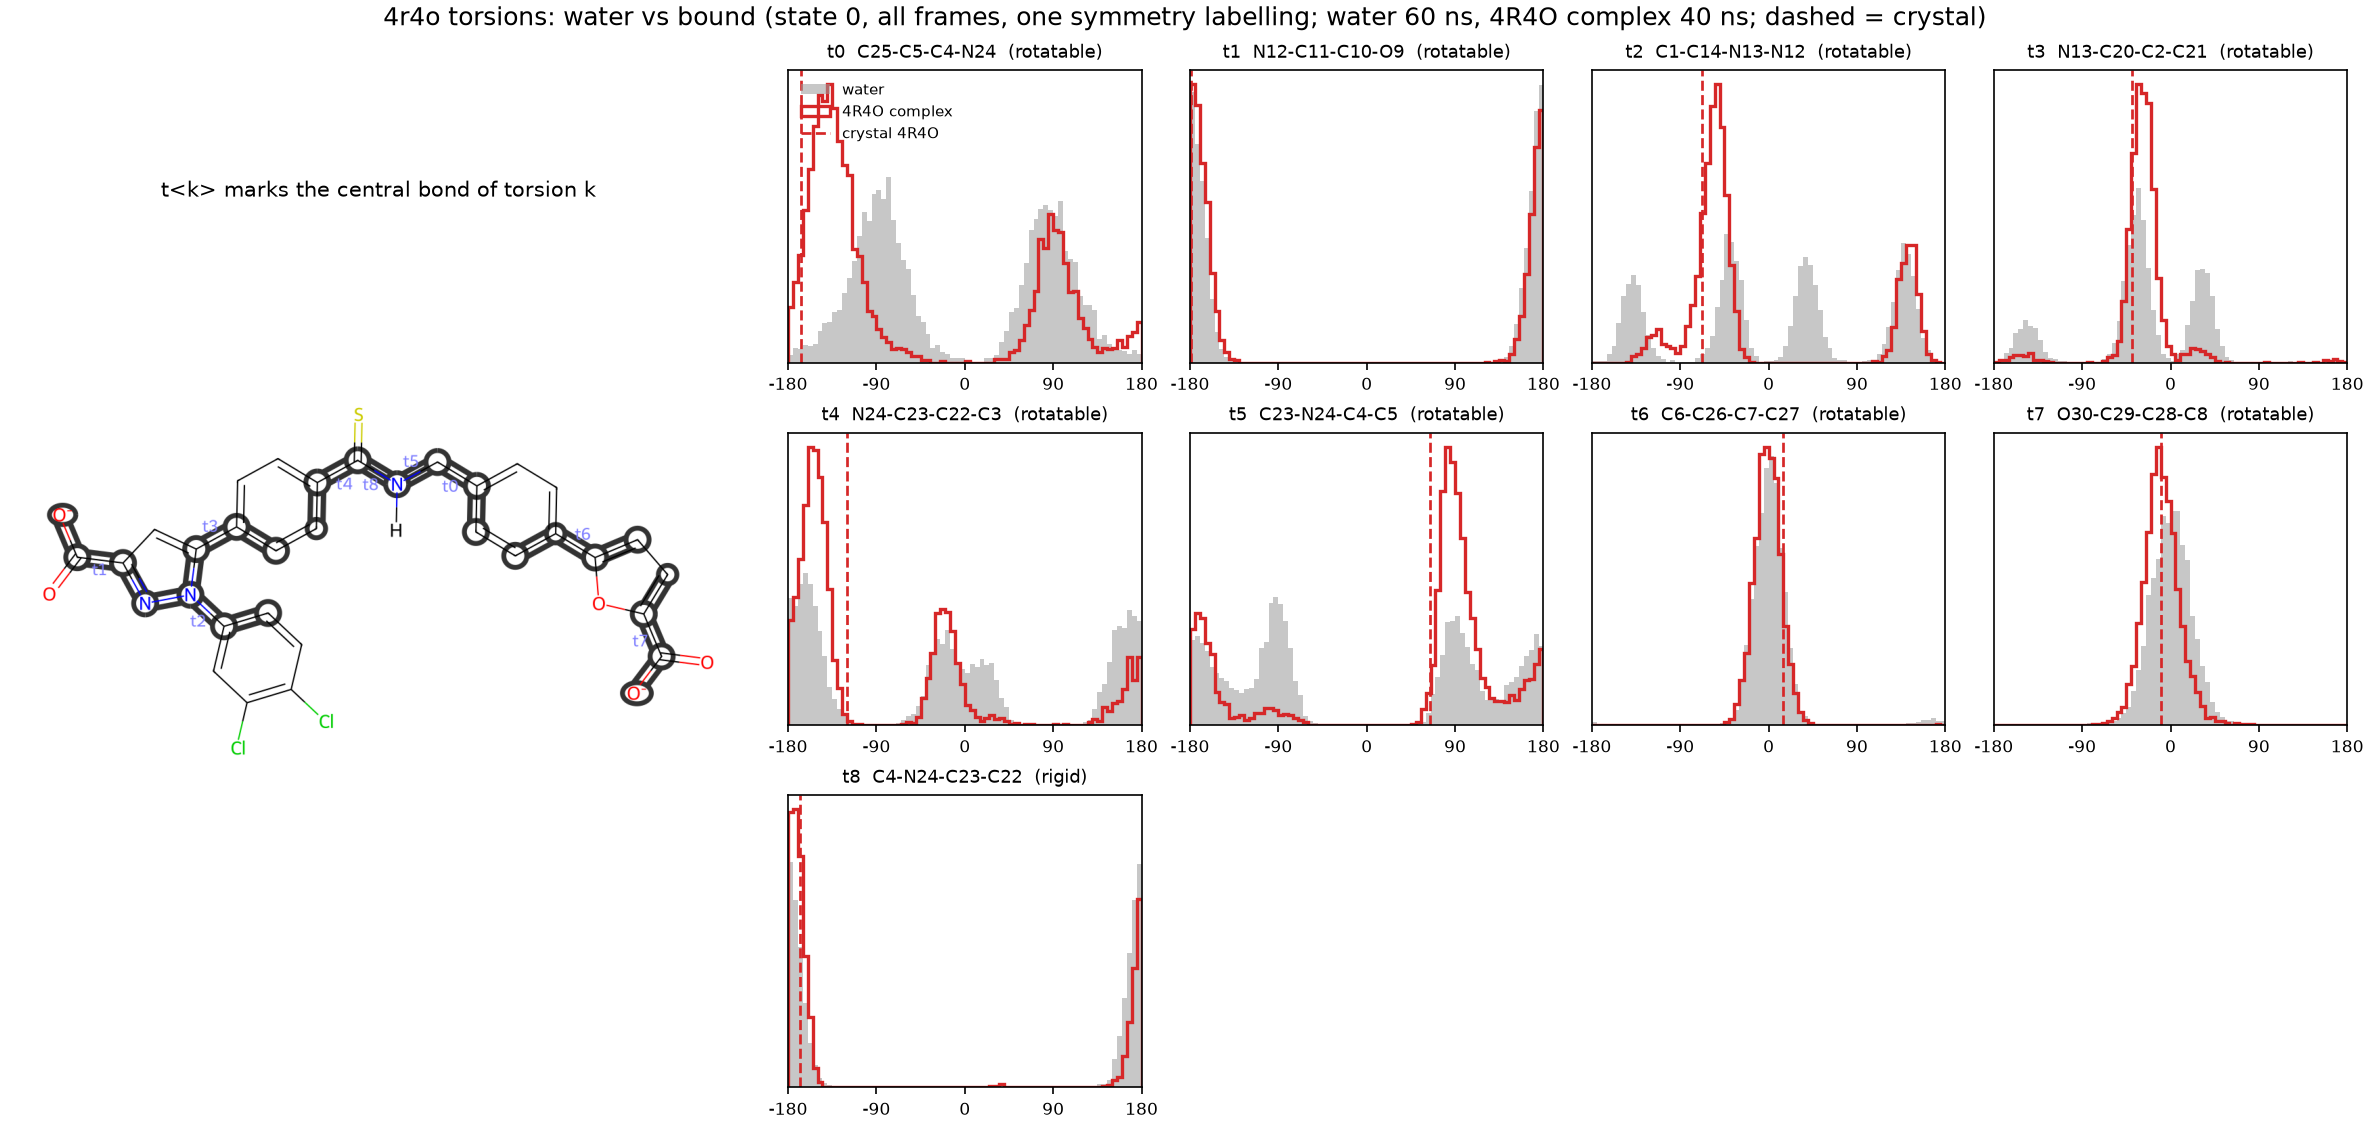

Data behind this chart, as committed beside it:
torsion, atoms, complex, complex_peak_deg, complex_mass_at_peak, water_mass_at_complex_peak, crystal_deg, complex_mass_at_crystal, water_mass_at_crystal
t0, C25-C5-C4-N24, 4R4O complex, -137.5, 0.559, 0.133, -166.5, 0.372, 0.049
t1, N12-C11-C10-O9, 4R4O complex, -177.5, 0.973, 0.968, -178.7, 0.973, 0.971
t2, C1-C14-N13-N12, 4R4O complex, -52.5, 0.67, 0.27, -68.3, 0.639, 0.15
t3, N13-C20-C2-C21, 4R4O complex, -32.5, 0.911, 0.535, -39.6, 0.883, 0.533
t4, N24-C23-C22-C3, 4R4O complex, -157.5, 0.653, 0.403, -120.4, 0.243, 0.091
t5, C23-N24-C4-C5, 4R4O complex, 82.5, 0.581, 0.251, 64.2, 0.412, 0.157
t6, C6-C26-C7-C27, 4R4O complex, -2.5, 0.972, 0.948, 14.7, 0.854, 0.841
t7, O30-C29-C28-C8, 4R4O complex, -12.5, 0.899, 0.779, -9.7, 0.902, 0.816
t8, C4-N24-C23-C22, 4R4O complex, -172.5, 0.982, 0.95, -168.3, 0.971, 0.913
